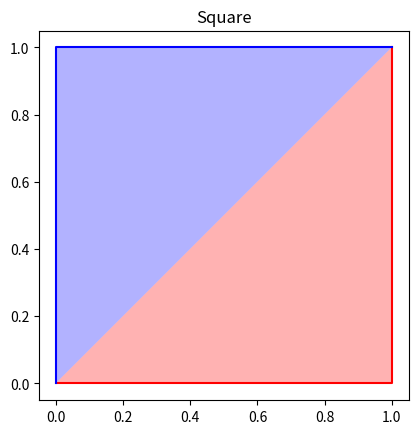

Recreate this plot in Python.
import matplotlib.pyplot as plt
import numpy as np
from numpy import ndarray

triangle = np.array([[0, 0], [1, 0], [1, 1]])
triangle2 = np.array([[0, 0], [0, 1], [1, 1]])


def draw(error_list: ndarray[tuple[int, ...], np.dtype], color: str) -> None:
    plt.plot(error_list[:, 0], error_list[:, 1], f"{color}-")
    plt.fill(error_list[:, 0], error_list[:, 1], color, alpha=0.3)


# プロット
plt.figure()
draw(triangle, "r")
draw(triangle2, "b")
plt.gca().set_aspect("equal")
plt.title("Square")
plt.show()
